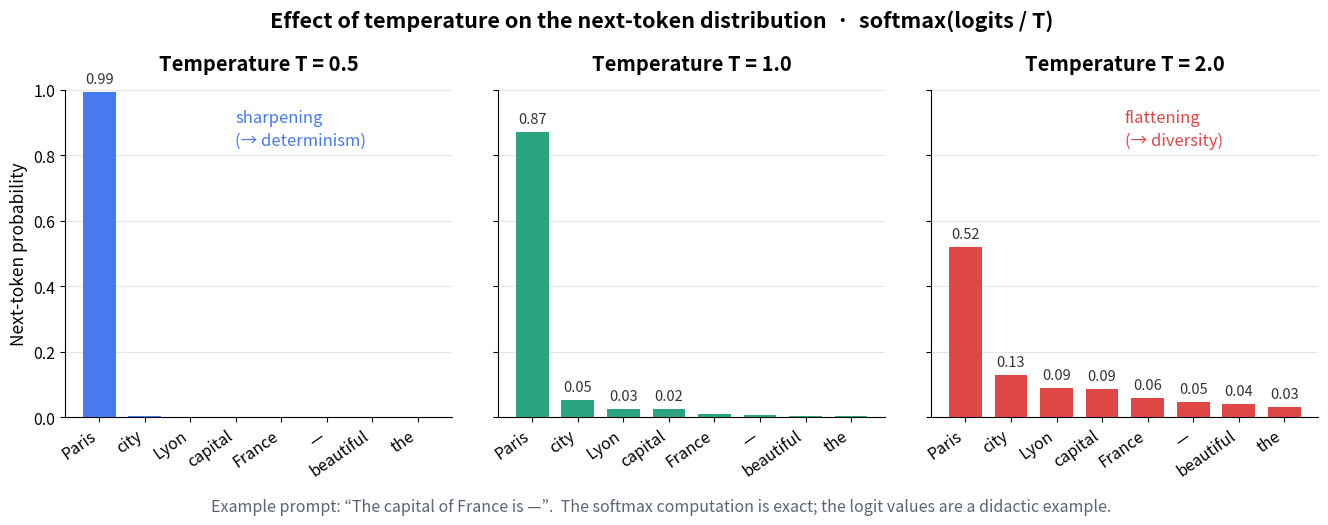

This figure's Python source: (Note: this script raises an exception after producing the figure.)
"""Figure: effect of temperature on the next-token distribution — softmax(logits / T).

Three side-by-side bar panels (T = 0.5 / 1.0 / 2.0) over the same eight
candidate tokens, showing how dividing the logits by T sharpens or flattens
the softmax distribution. Softmax is computed exactly; the logits are a
didactic example tuned so the displayed probabilities match the book text.
"""

from pathlib import Path
import matplotlib
matplotlib.use("Agg")

import matplotlib.pyplot as plt
import numpy as np

# Candidate next tokens for the prompt "The capital of France is —"
TOKENS = ["Paris", "city", "Lyon", "capital", "France", "—", "beautiful", "the"]

# Didactic logits (shift-invariant offsets relative to the top token)
LOGITS = np.array([0.0, -2.79, -3.49, -3.58, -4.40, -4.77, -5.17, -5.59])

LABEL_THRESHOLD = 0.02  # annotate a bar only if its probability is visible


def softmax(logits: np.ndarray, temperature: float) -> np.ndarray:
    z = logits / temperature
    e = np.exp(z - z.max())
    return e / e.sum()


PANELS = [
    # (temperature, bar color, side annotation, annotation xy in axes coords)
    (0.5, "#467aee", "sharpening\n(→ determinism)", (0.44, 0.94)),
    (1.0, "#2aa57f", None, None),
    (2.0, "#e14646", "flattening\n(→ diversity)", (0.50, 0.94)),
]

fig, axes = plt.subplots(1, 3, figsize=(13.4, 5.2), sharey=True)

x = np.arange(len(TOKENS))

for ax, (temperature, color, note, note_xy) in zip(axes, PANELS):
    probs = softmax(LOGITS, temperature)
    ax.bar(x, probs, width=0.72, color=color, zorder=3)

    for xi, p in zip(x, probs):
        if p >= LABEL_THRESHOLD:
            ax.text(xi, p + 0.018, f"{p:.2f}", ha="center", va="bottom",
                    fontsize=10.5, color="#333333")

    if note is not None:
        ax.text(*note_xy, note, transform=ax.transAxes, ha="left", va="top",
                fontsize=12, fontstyle="italic", color=color, linespacing=1.4)

    ax.set_title(f"Temperature T = {temperature}", fontsize=14.5,
                 fontweight="bold", pad=14)
    ax.set_xticks(x)
    ax.set_xticklabels(TOKENS, rotation=35, ha="right", fontsize=11.5)
    ax.set_ylim(0, 1.0)
    ax.set_yticks(np.arange(0, 1.01, 0.2))
    ax.tick_params(axis="y", labelsize=11.5)
    ax.grid(axis="y", color="#e6e6e6", linewidth=0.8, zorder=0)
    ax.spines["top"].set_visible(False)
    ax.spines["right"].set_visible(False)

axes[0].set_ylabel("Next-token probability", fontsize=12.5)

fig.suptitle("Effect of temperature on the next-token distribution"
             "  ·  softmax(logits / T)",
             fontsize=15.5, fontweight="bold", y=0.985)

fig.text(0.5, 0.012,
         "Example prompt: “The capital of France is —”.  "
         "The softmax computation is exact; the logit values are a didactic example.",
         ha="center", va="bottom", fontsize=11.5, color="#5a6472")

fig.subplots_adjust(left=0.055, right=0.99, top=0.83, bottom=0.20, wspace=0.12)

fig.savefig(Path(__file__).resolve().parents[2] / "book" / "images" / "fig_temperature_softmax.png", dpi=150, bbox_inches='tight')
